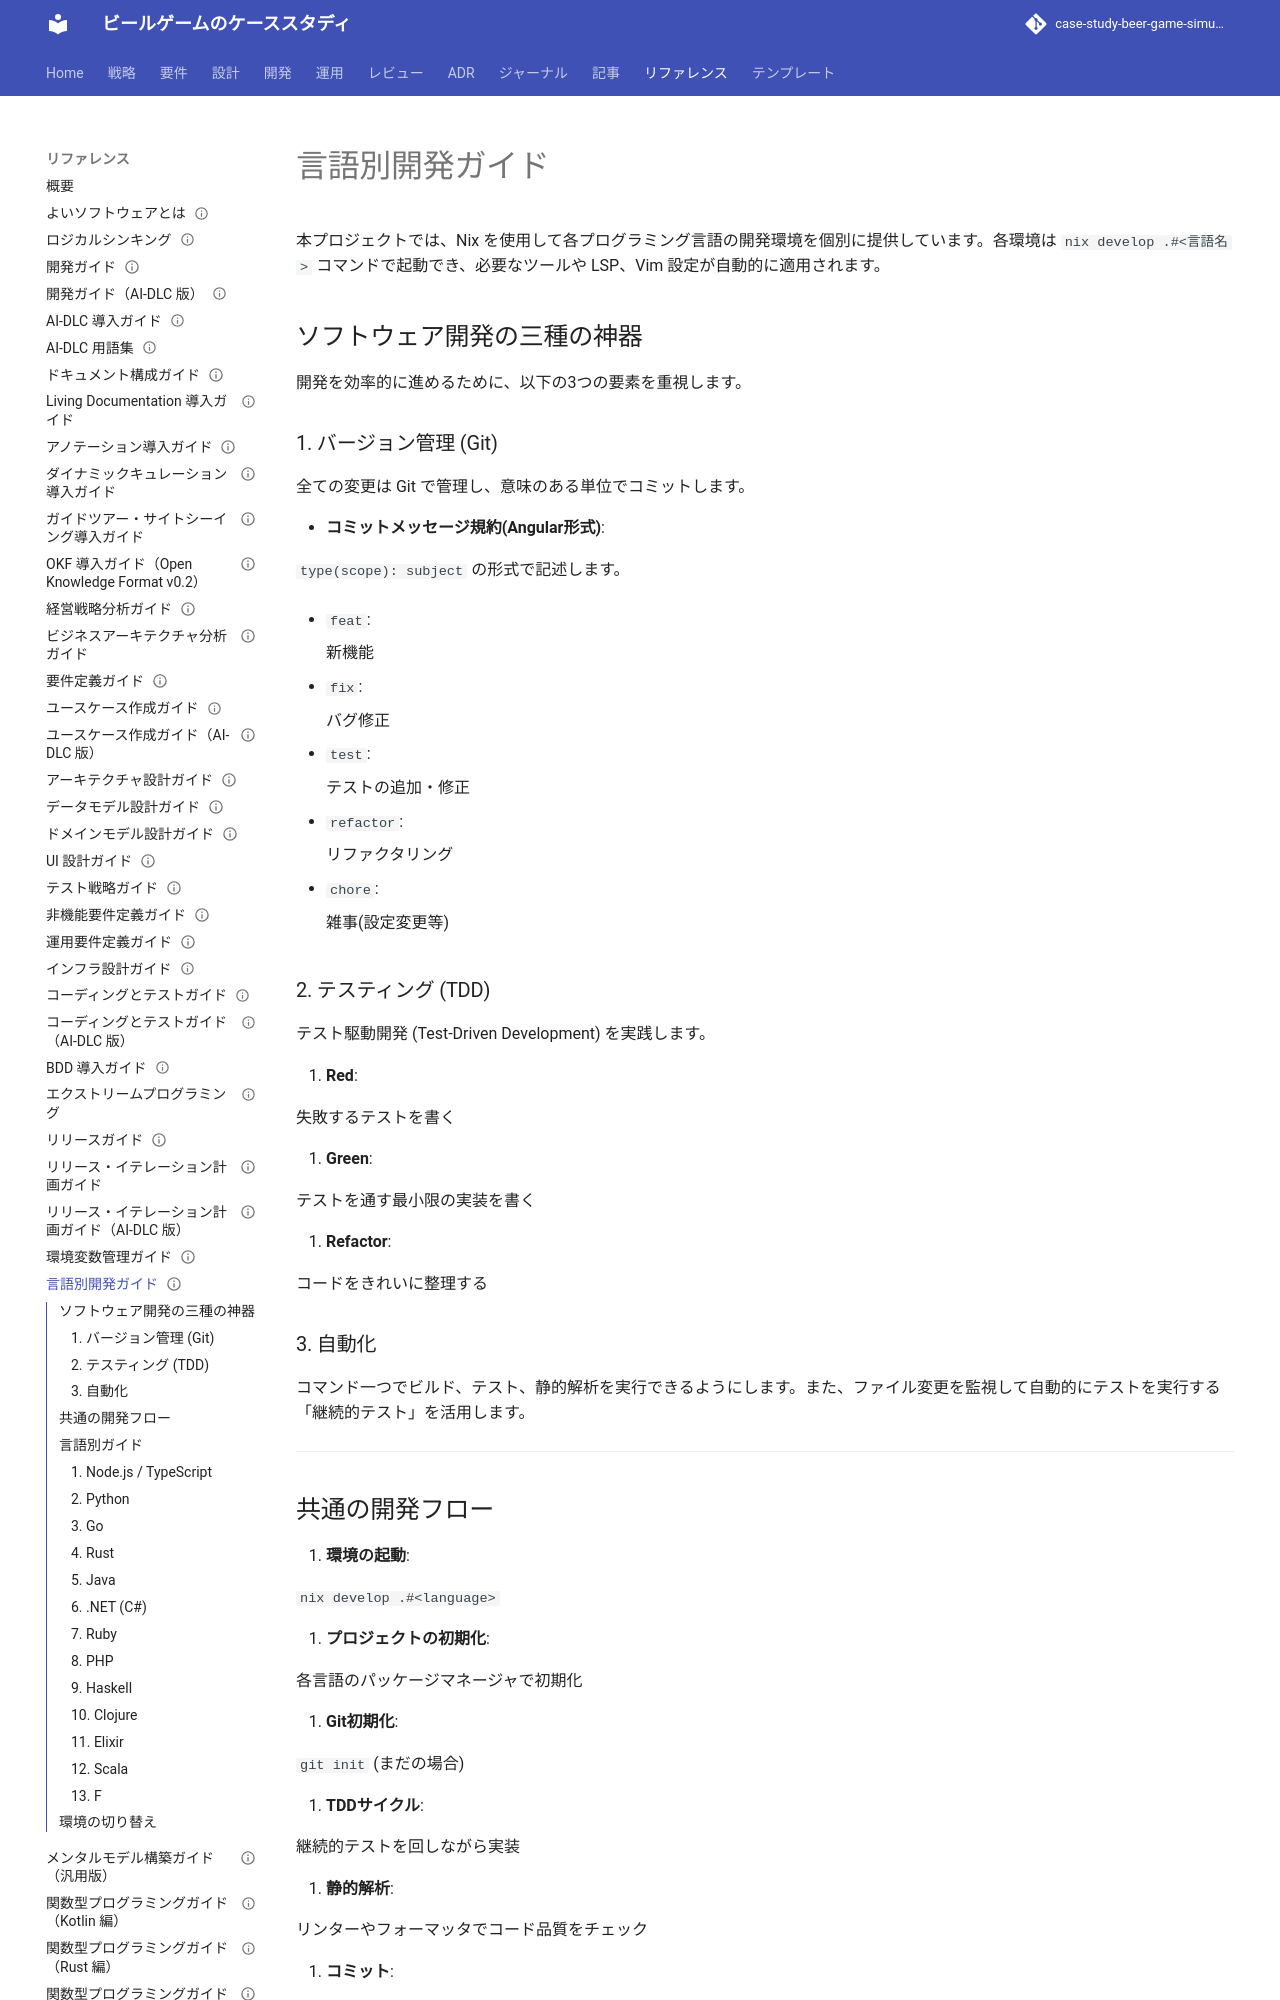

repository: k2works/case-study-beer-game-simulation · page: reference/言語別開発ガイド/index.html · generator: mkdocs

---
type: Reference
title: "言語別開発ガイド"
description: "本プロジェクトでは、Nix を使用して各プログラミング言語の開発環境を個別に提供しています。"
tags: [reference]
status: stable
generated: { by: human:kakimomokuri, at: 2026-04-06T03:31:33Z }
---

# 言語別開発ガイド

本プロジェクトでは、Nix を使用して各プログラミング言語の開発環境を個別に提供しています。各環境は `nix develop .#<言語名>` コマンドで起動でき、必要なツールや LSP、Vim 設定が自動的に適用されます。

## ソフトウェア開発の三種の神器

開発を効率的に進めるために、以下の3つの要素を重視します。

### 1. バージョン管理 (Git)
全ての変更は Git で管理し、意味のある単位でコミットします。

- **コミットメッセージ規約(Angular形式)**:

  `type(scope): subject` の形式で記述します。

  - `feat`:

    新機能

  - `fix`:

    バグ修正

  - `test`:

    テストの追加・修正

  - `refactor`:

    リファクタリング

  - `chore`:

    雑事(設定変更等)

### 2. テスティング (TDD)
テスト駆動開発 (Test-Driven Development) を実践します。

1. **Red**:

   失敗するテストを書く

2. **Green**:

   テストを通す最小限の実装を書く

3. **Refactor**:

   コードをきれいに整理する

### 3. 自動化
コマンド一つでビルド、テスト、静的解析を実行できるようにします。また、ファイル変更を監視して自動的にテストを実行する「継続的テスト」を活用します。

---

## 共通の開発フロー

1. **環境の起動**:

   `nix develop .#<language>`

2. **プロジェクトの初期化**:

   各言語のパッケージマネージャで初期化

3. **Git初期化**:

   `git init` (まだの場合)

4. **TDDサイクル**:

   継続的テストを回しながら実装

5. **静的解析**:

   リンターやフォーマッタでコード品質をチェック

6. **コミット**:

   `git add .` -> `git commit -m '...'`

---

## 言語別ガイド
